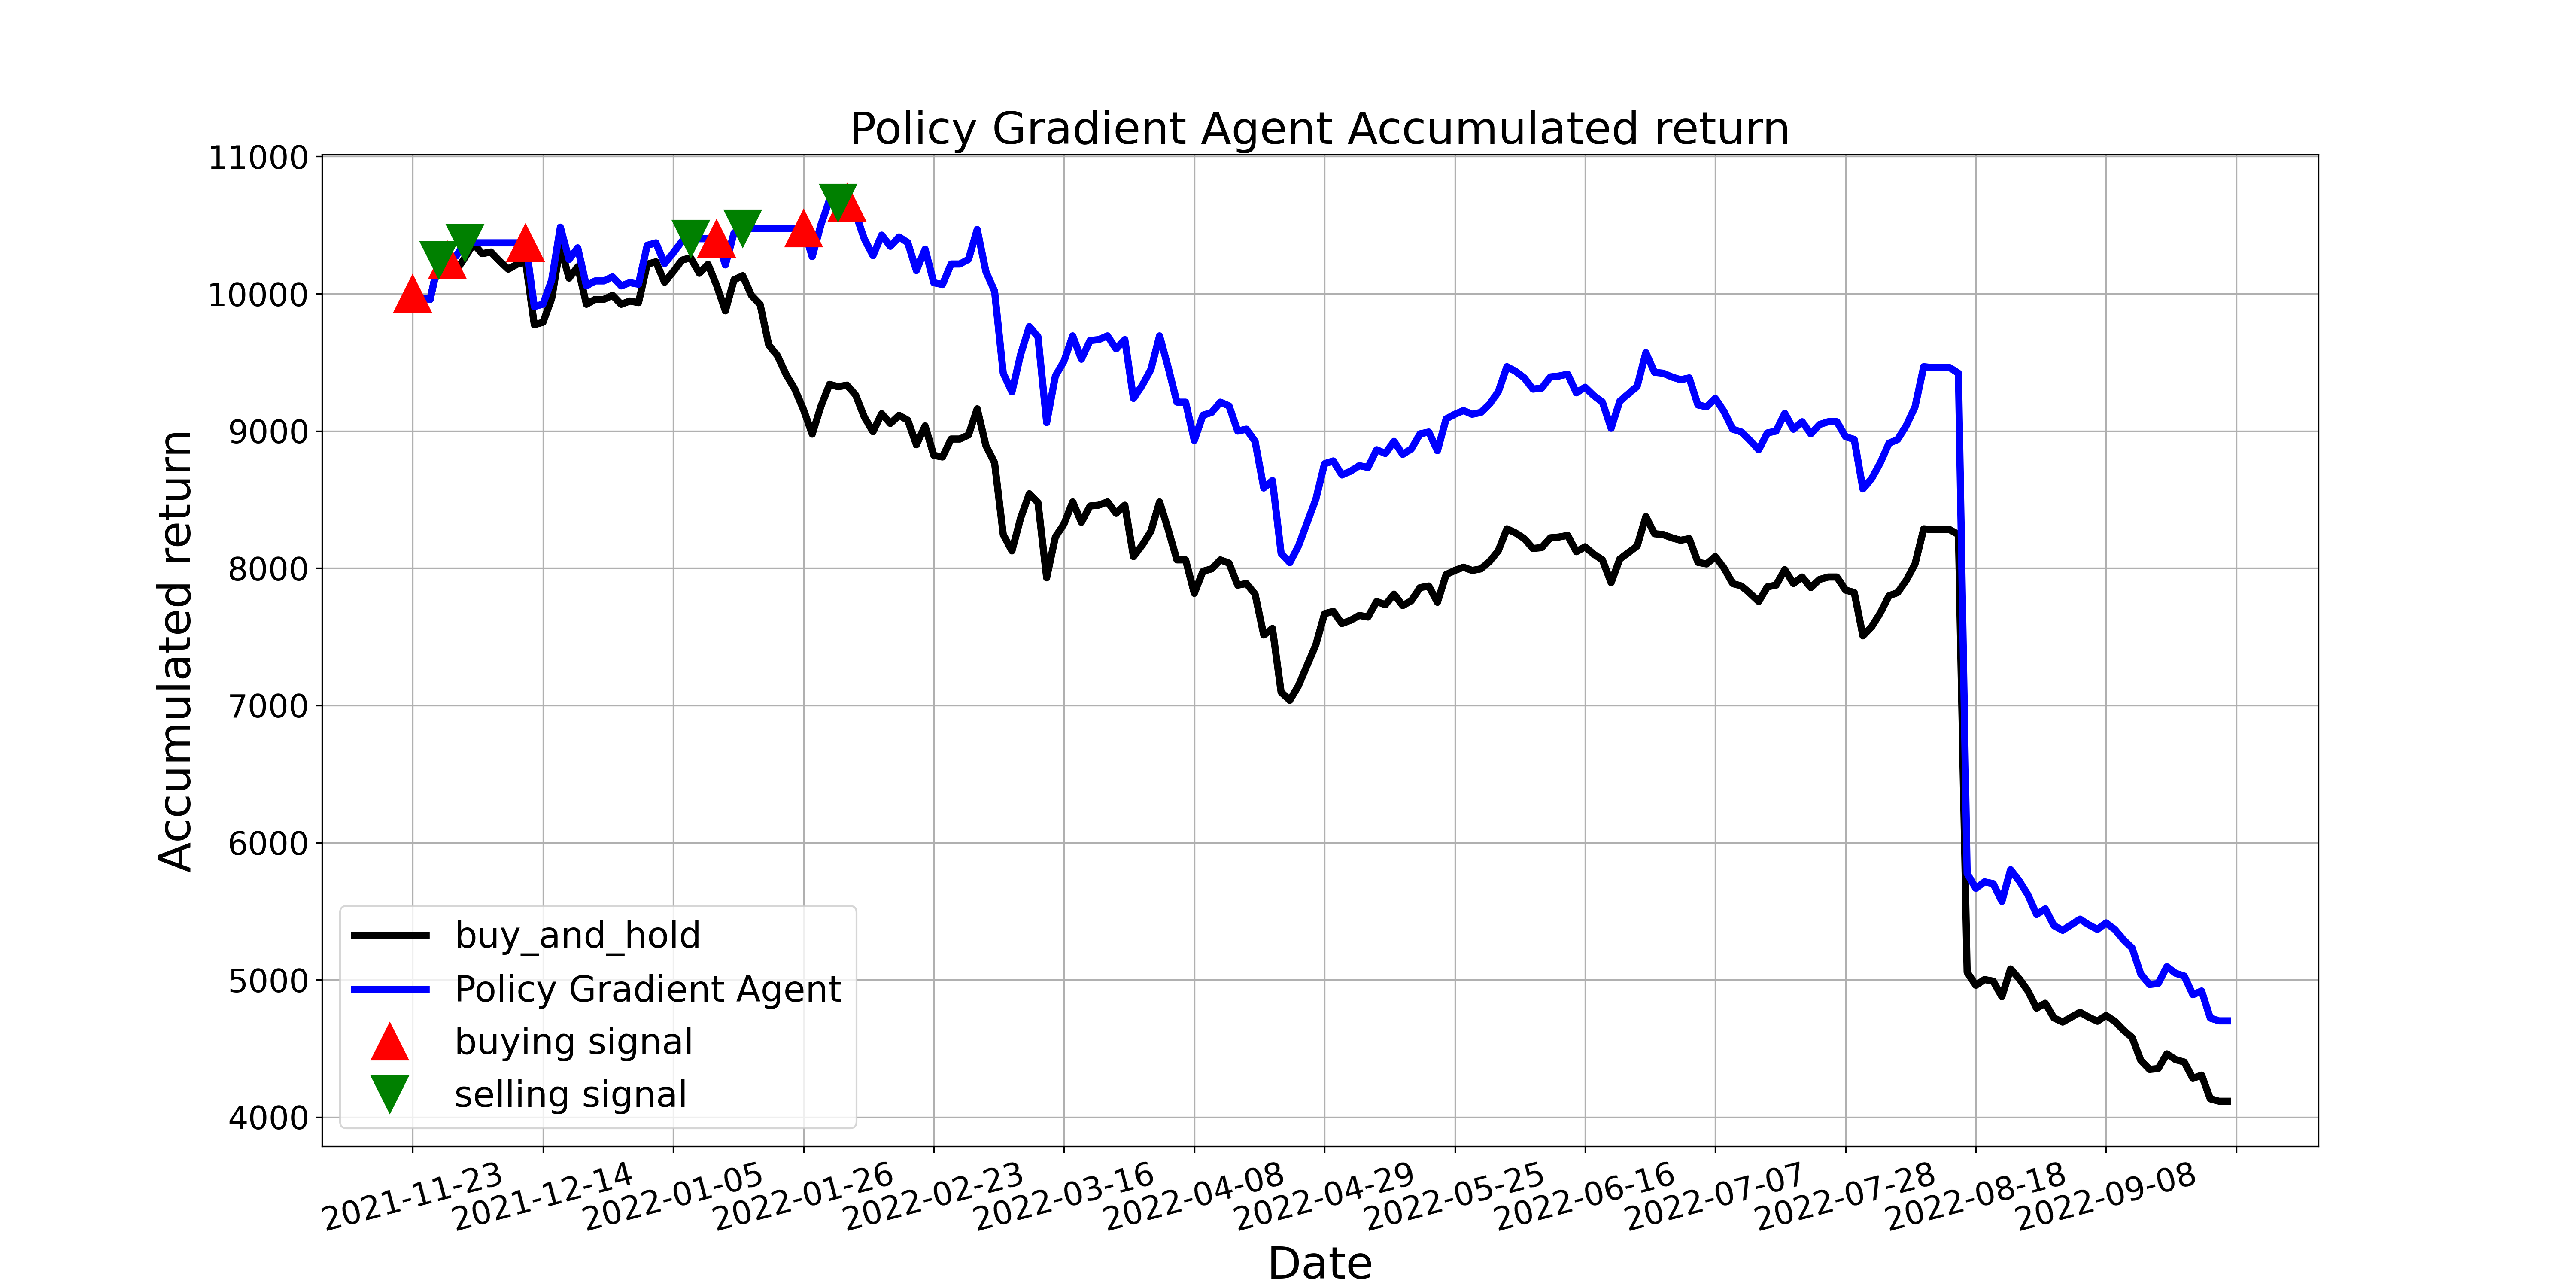

The table this chart was drawn from, first rows:
, tradeDate, B&H, action, operation, return
0, 2021-11-23, 10000, 1, 1, 10000
1, 2021-11-24, 9970, 1, 0, 9970
2, 2021-11-25, 9958, 2, 0, 9958
3, 2021-11-26, 10244, 2, 2, 10244
4, 2021-11-29, 10137, 1, 1, 10244
5, 2021-11-30, 10167, 0, 0, 10274
6, 2021-12-01, 10262, 2, 2, 10370
7, 2021-12-02, 10363, 0, 0, 10370
8, 2021-12-03, 10292, 2, 0, 10370
9, 2021-12-06, 10303, 0, 0, 10370
10, 2021-12-07, 10238, 2, 0, 10370
11, 2021-12-08, 10178, 0, 0, 10370
12, 2021-12-09, 10214, 2, 0, 10370
13, 2021-12-10, 10232, 1, 1, 10370
14, 2021-12-13, 9774, 2, 0, 9906
15, 2021-12-14, 9792, 0, 0, 9924
16, 2021-12-15, 9964, 2, 0, 10099
17, 2021-12-16, 10345, 0, 0, 10485
18, 2021-12-17, 10113, 2, 0, 10250
19, 2021-12-20, 10196, 0, 0, 10334
20, 2021-12-21, 9923, 2, 0, 10057
21, 2021-12-22, 9958, 0, 0, 10093
22, 2021-12-23, 9958, 2, 0, 10093
23, 2021-12-24, 9988, 0, 0, 10123
24, 2021-12-27, 9923, 2, 0, 10057
25, 2021-12-28, 9946, 1, 0, 10081
26, 2021-12-29, 9935, 2, 0, 10069
27, 2021-12-30, 10214, 1, 0, 10352
28, 2021-12-31, 10232, 2, 0, 10370
29, 2022-01-04, 10083, 1, 0, 10219
30, 2022-01-05, 10161, 2, 0, 10298
31, 2022-01-06, 10244, 0, 0, 10382
32, 2022-01-07, 10262, 2, 2, 10400
33, 2022-01-10, 10149, 0, 0, 10400
34, 2022-01-11, 10214, 2, 0, 10400
35, 2022-01-12, 10060, 1, 1, 10400
36, 2022-01-13, 9875, 0, 0, 10210
37, 2022-01-14, 10101, 1, 0, 10443
38, 2022-01-17, 10131, 2, 2, 10474
39, 2022-01-18, 9988, 0, 0, 10474
40, 2022-01-19, 9923, 2, 0, 10474
41, 2022-01-20, 9625, 0, 0, 10474
42, 2022-01-21, 9548, 2, 0, 10474
43, 2022-01-24, 9411, 2, 0, 10474
44, 2022-01-25, 9304, 0, 0, 10474
45, 2022-01-26, 9155, 1, 1, 10474
46, 2022-01-27, 8977, 0, 0, 10270
47, 2022-01-28, 9179, 1, 0, 10501
48, 2022-02-07, 9340, 0, 0, 10685
49, 2022-02-08, 9322, 2, 2, 10665
50, 2022-02-09, 9334, 1, 1, 10665
51, 2022-02-10, 9262, 0, 0, 10583
52, 2022-02-11, 9102, 1, 0, 10400
53, 2022-02-14, 8994, 2, 0, 10277
54, 2022-02-15, 9125, 0, 0, 10427
55, 2022-02-16, 9054, 1, 0, 10345
56, 2022-02-17, 9113, 0, 0, 10413
57, 2022-02-18, 9078, 1, 0, 10372
58, 2022-02-21, 8899, 0, 0, 10168
59, 2022-02-22, 9036, 2, 0, 10325
... 150 more rows
